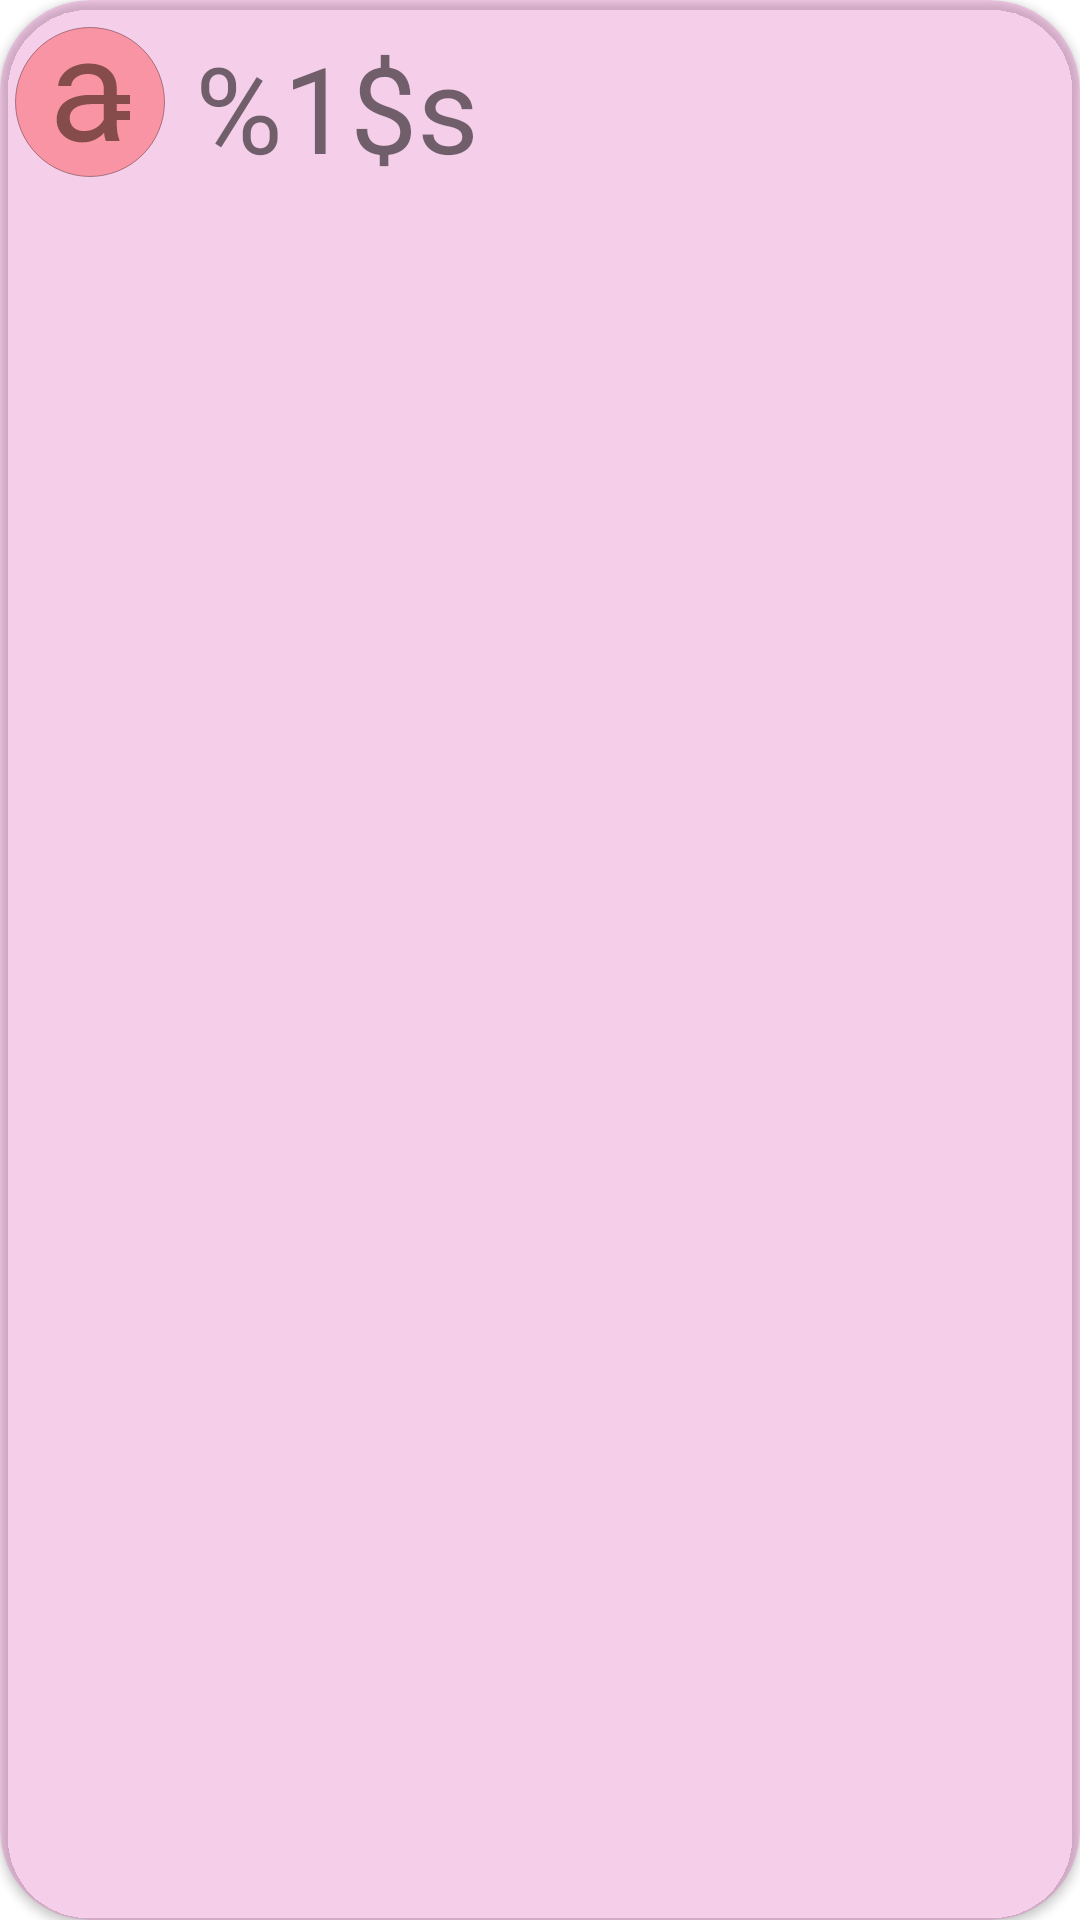

Produce the Android XML layout that renders to this screen, including the resource entries it uses.
<!-- AndroidManifest.xml: application theme Theme.Orthoepy -->
<!-- res/layout/currency_counter.xml -->
<?xml version="1.0" encoding="utf-8"?>
<androidx.cardview.widget.CardView
    xmlns:android="http://schemas.android.com/apk/res/android"
    xmlns:app="http://schemas.android.com/apk/res-auto"
    android:id="@+id/currency_cv"
    android:layout_width="wrap_content"
    android:layout_height="wrap_content"
    app:cardBackgroundColor="#33EF34BB"
    app:cardCornerRadius="30dp"
    app:contentPadding="5dp"
    app:layout_constraintStart_toStartOf="parent"
    app:layout_constraintTop_toTopOf="parent"
    >
    <androidx.appcompat.widget.LinearLayoutCompat
        android:layout_marginTop="4dp"
        android:paddingEnd="4dp"
        android:layout_width="wrap_content"
        android:layout_height="wrap_content"
        android:orientation="horizontal">

        <androidx.appcompat.widget.AppCompatImageView
            android:layout_width="50dp"
            android:layout_height="50dp"
            android:src="@drawable/ic_currency"
            android:layout_marginEnd="10dp"
            android:tint="#33FC3B3B"/>

        <androidx.appcompat.widget.AppCompatTextView
            android:layout_width="wrap_content"
            android:layout_height="wrap_content"
            android:text="@string/available_letters"
            android:layout_gravity="end"
            android:textSize="40sp"/>

    </androidx.appcompat.widget.LinearLayoutCompat>

</androidx.cardview.widget.CardView>
<!-- resources referenced by this layout -->
<resources>
  <!-- drawable ic_currency: vector/xml drawable (drawable, 2444 chars, omitted) -->
  <string name="available_letters">%1$s</string>
  <style name="Theme.Orthoepy" parent="Theme.MaterialComponents.DayNight.NoActionBar">
          
          <item name="colorPrimary">@color/purple_500</item>
          <item name="colorPrimaryVariant">@color/purple_700</item>
          <item name="colorOnPrimary">@color/white</item>
          
          <item name="colorSecondary">@color/teal_200</item>
          <item name="colorSecondaryVariant">@color/teal_700</item>
          <item name="colorOnSecondary">@color/gray_dark</item>
          
          <item name="android:statusBarColor" tools:targetApi="l">?attr/colorPrimaryVariant</item>
          
          <item name="android:tint">@color/gray_dark</item>
      </style>
  <color name="purple_500">#FF6200EE</color>
  <color name="purple_700">#FF3700B3</color>
  <color name="white">#FFFFFFFF</color>
  <color name="teal_200">#FF03DAC5</color>
  <color name="teal_700">#FF018786</color>
  <color name="gray_dark">#9A9696</color>
</resources>
